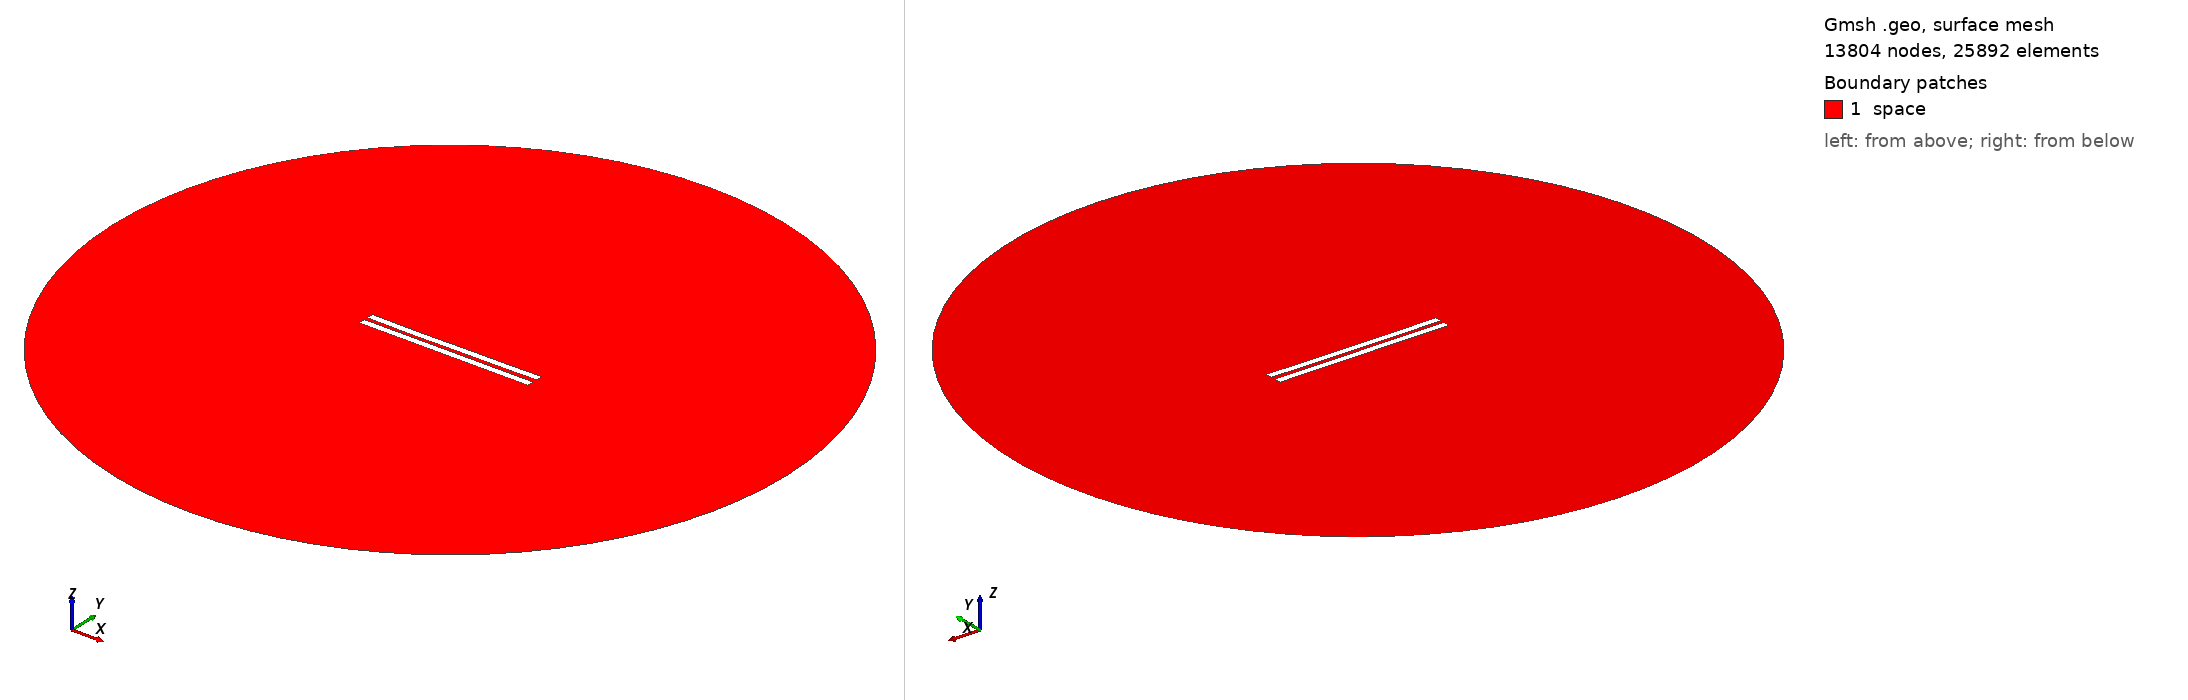

Gmsh geometry script, surface-meshed: 13804 nodes, 25892 surface elements. Boundary patches (legend numbers): 1 space. Left view from above one corner, right view from below the opposite corner. Legend entries are the model's physical surfaces. The drawing asked Gmsh for element sizes between 1% and 20% of the model's largest extent; the script's own settings can give other sizes.

=== 2882.geo (drawn) ===
//---------------------------------------
// Geometry kernel
//---------------------------------------

SetFactory("OpenCASCADE");



//---------------------------------------
// Parameters of the geometry
//---------------------------------------

// Overetch of the upper plate
overetch = 0.0;

// Distance between the plates
distance = 2.5;

// Discretization over the x axis (for the deformation)
nx = 50; 

// Length of the plate
L = 100 - overetch; 

// Number of modes
n = 4; 

// 1st mode coefficient
coeff(1) = 0.07499999999999998;
beta(1) = 0.596864 * 3.1415926535 / L;

// 2nd mode coefficient
coeff(2) = -0.15;
beta(2) = 1.49418 * 3.1415926535 / L;

// 3rd mode coefficient
coeff(3) = -0.075;
beta(3) = 2.50025 * 3.1415926535 / L;

// 4th mode coefficient
coeff(4) = -0.075;
beta(4) = 3.49999 * 3.1415926535 / L;



//---------------------------------------
// Upper plate (deformed rectangle)
//---------------------------------------

// Coordiantes of the upper plate
xmin = -50;
xmax = 50 - overetch;

// Height of the upper plate
yheight = 4 - 2 * overetch;

// Indexes of the points
UpperID[] = {};
LowerID[] = {};
LeftID[] = {};
RightID[] = {};

// Point index
p = 1;

// Horizontal edges
For i In {1:nx}
    x = xmin + (i-1)*(xmax - xmin)/(nx-1);

    y_bottom = distance / 2 + overetch;
    For j In {1:n}
        C = (Cosh(beta(j)*L) + Cos(beta(j)*L)) / (Sinh(beta(j)*L) + Sin(beta(j)*L));
        y_bottom  = y_bottom + coeff(j) * (Cosh(beta(j)*(x+50)) - Cos(beta(j)*(x+50)) - C * (Sinh(beta(j)*(x+50)) - Sin(beta(j)*(x+50))));
    EndFor

    y_top = y_bottom + yheight;

    Point(p) = {x, y_top, 0, 1.0};
    UpperID[i] = p;
    p = p + 1;

    Point(p) = {x, y_bottom, 0, 1.0};
    LowerID[i] = p;
    p = p + 1;
EndFor

// Create point lists
UpperPts[] = {}; LowerPts[] = {};
For i In {1:nx}
  UpperPts[] += {UpperID[i]};
  LowerPts[] += {LowerID[i]};
EndFor

// Build splines
Spline(1) = {UpperPts[]};
Spline(2) = {LowerPts[]};
Line(3) = {LowerPts[nx-1], UpperPts[nx-1]};
Line(4) = {LowerPts[0], UpperPts[0]};

// Build the plane surface
Curve Loop(1) = {2, 3, -1, -4};
Plane Surface(1) = {1};



//---------------------------------------
// Lower plate (rectangle)
//---------------------------------------

// Vertices
Point(1001) = {-50, -1, 0, 1.0};
Point(1002) = { 50, -1, 0, 1.0};
Point(1003) = { 50,  -5, 0, 1.0};
Point(1004) = {-50,  -5, 0, 1.0};

// Edges
Line(5) = {1001, 1002};
Line(6) = {1002, 1003};
Line(7) = {1003, 1004};
Line(8) = {1004, 1001};

// Plane surface
Line Loop(2) = {5, 6, 7, 8};
Plane Surface(2) = {2}; 



//---------------------------------------
// Outer (fictious) boundary
//---------------------------------------

// Points
Point(1005) = {0, 0, 0};       // Center
Point(1006) = {200, 0, 0};     // Start point
Point(1007) = {0, 200, 0};     // 90 degrees
Point(1008) = {-200, 0, 0};    // 180 degrees
Point(1009) = {0, -200, 0};    // 270 degrees

// Circle arcs (each needs start, center, end)
Circle(9) = {1006, 1005, 1007};
Circle(10) = {1007, 1005, 1008};
Circle(11) = {1008, 1005, 1009};
Circle(12) = {1009, 1005, 1006};

// Plane surface for the entire domain
Curve Loop(3) = {9, 10, 11, 12};
Surface(3) = {3};

// Subtract the plates from the whole domain to obtain the actual domain where we want to solve the equations
BooleanDifference{ Surface{3}; Delete; }{ Surface{1}; Surface{2}; Delete; }




//---------------------------------------
// Transfinite Lines/Curves
//---------------------------------------

// Set the number of points on the boundaries
r = 7;

// Plates
Transfinite Curve {1, 2} = 50*r Using Progression 1;
Transfinite Curve {3, 4} = 2*r Using Progression 1;
Transfinite Line {5, 7} = 50*r Using Progression 1;
Transfinite Line {6, 8} = 2*r Using Progression 1;

// Outer boundary
Transfinite Line {9, 10, 11, 12} = 20 Using Progression 1;



//---------------------------------------
// Physical groups
//---------------------------------------                

// Physical curves (boundaries)
Physical Line("force_segment", 10) = {2};
Physical Line("upper_plate", 11) = {1, 3, 4};
Physical Line("lower_plate", 12) = {5, 6, 7, 8};
Physical Line("boundary", 20) = {9, 10, 11, 12};

// Physical Surfaces
Physical Surface("space", 30) = {3};



//---------------------------------------
// 6. Generate the Mesh
//---------------------------------------

// 2D mesh generation
Mesh 2;
